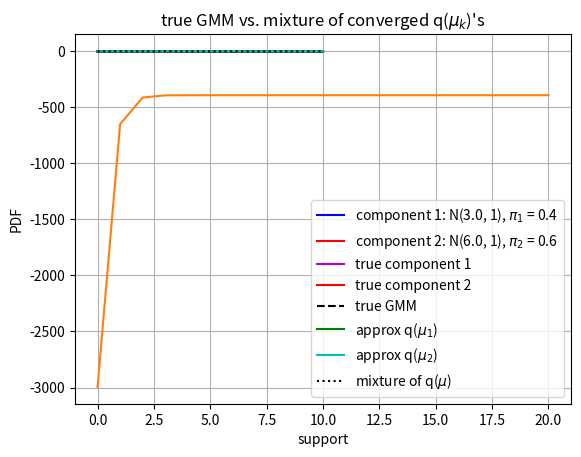

The matplotlib source for this figure:
# -*- coding: utf-8 -*-
"""
[redacted]
Variational inference for univariate GMM, the update equations for phi, mu, 
and s2 are in my onenote "VI for GMM"
"""
import numpy as np
import scipy.stats as st
import matplotlib.pyplot as plt
import seaborn as sns
import sys
sys.getdefaultencoding()

plt.rcParams['figure.dpi'] = 100
plt.rcParams['font.size'] = 10

pi = np.pi

class GMM(object):
    '''Univariate GMM with CAVI
    data: vector of observations
    K: number of mixing components
    '''
    def __init__(self, data, K):
        self.data = data
        self.K = K           # number of components
        self.N = len(data)   # number of observations
        # generate initial parameter sets for all q(c_i) from Dirichlet distribution
        self.phi = np.random.dirichlet([1.]*self.K, self.N)
        # generate initial means for all q(mu_k)
        self.m = np.random.randint(low=np.min(self.data), high=np.max(self.data), size=self.K).astype(float)
        # add some biases to avoid guessing the true means before CAVI
        self.m += np.random.random(self.K)
        # initial variances of q(mu_k) are 1 for all k = 1, ..., K
        self.s2 = np.array([1.] * self.K)

        
    def fit(self, max_iter = 100, tol = 1e-10):
        # print initial q(mu) before iterations
        for i in range(self.K):
            print("Initial q(\u03BC_%d) = N(%.4f, %.2f)" %(i+1, self.m[i], self.s2[i]))
        
        # calc initial ELBO(q)
        self.elbo_values = [self.calc_ELBO()]
        # initialize m_k & s_k^2 evolution histories
        self.m_history = [self.m]
        self.s2_history = [self.s2]
        
        # CAVI iteration
        for it in range(1, max_iter + 1):
            # CAVI update
            self._update_phi()  # update parameter set for each q(c_i)
            self._update_mu()   # update parameter set for each q(mu_k)
            self.m_history.append(self.m)
            self.s2_history.append(self.s2)
            # compute ELBO(q) at the end of each update
            self.elbo_values.append(self.calc_ELBO())
            
            # if converged, stop iteration
            if np.abs(self.elbo_values[-2] - self.elbo_values[-1]) <= tol:
                print('CAVI converged with ELBO(q) %.3f at iteration %d'%(self.elbo_values[-1], it))
                break
        
        # iteration terminates but still cannot converge
        if it == max_iter:
            print('CAVI ended with ELBO(q) {.f}'.format(self.elbo_values[-1]))


    def calc_ELBO(self):
        # calc ELBO(q) given current q(mu_k)'s and q(c_i)'s
        t1 = -(self.m**2 + self.s2) / (2 * prior_var) + 0.5
        t11 = (prior_mean / prior_var) * self.m
        t12 = 0.5 * np.log(2 * pi * self.s2)
        t1 = t1 + t11 + t12
        t1 = t1.sum()
        t2 = -0.5 * np.add.outer(self.data**2, self.s2 + self.m**2)
        t2 += np.outer(self.data, self.m)
        t2 -= np.log(self.phi)
        t2 += np.log(prior_pi)[np.newaxis, :]
        t2 *= self.phi
        t2 = t2.sum()
        return t1 + t2


    def _update_phi(self):
        # update the probability set for each q(c_i)
        t1 = np.outer(self.data, self.m)
        t2 = -0.5 * (self.m**2 + self.s2 + np.log(2 * pi))
        exponent = t1 + t2[np.newaxis, :]
        t3 = np.log(prior_pi)
        exponent += t3[np.newaxis, :]
        self.phi = np.exp(exponent)
        self.phi = self.phi / self.phi.sum(1)[:, np.newaxis]

    def _update_mu(self):
        # update variance of each q(mu_k)
        self.s2 = (1 / prior_var + self.phi.sum(0))**(-1)
        assert self.s2.size == self.K
        # update mean of each q(mu_k)
        self.m = (self.phi * self.data[:, np.newaxis]).sum(0)
        self.m += (prior_mean / prior_var)
        self.m *= self.s2
        assert self.m.size == self.K


###############################################################################
# =============================================================================
# Main code
# =============================================================================
# number of components in GMM
components = 2
# hyper-parameters of prior for mu 
prior_mean = 5
prior_var = 2
# prior for c_i 
prior_pi = [1/components] * components

# true means & variances for mixing Gaussians
comp_mean = [3, 6]
comp_var = 1
# mixing proportion
mix_prop = [0.4, 0.6]
# numer of observations
N = 400


# generate true cluster assignment for each observation
P = np.random.multinomial(1, mix_prop, size = N)
P = np.nonzero(P)[1]

# generate observations
std = np.sqrt(comp_var)
samples = np.zeros(N)
for i, m in enumerate(P):
    samples[i] = np.random.normal(comp_mean[m], std, 1)


# plot histogram of data & PDF of true GMM
x = np.linspace(0, 10, 500)
c1 = mix_prop[0] * st.norm(comp_mean[0], 1).pdf(x)
c2 = mix_prop[1] * st.norm(comp_mean[1], 1).pdf(x)
sup = c1 + c2
plt.hist(samples, bins = 50, density = True)
plt.plot(x, c1, 'b', label = 'component 1: N(%.1f, 1), $\pi_1$ = %.1f' %(comp_mean[0], mix_prop[0]))
plt.plot(x, c2, 'r', label = 'component 2: N(%.1f, 1), $\pi_2$ = %.1f' %(comp_mean[1], mix_prop[1]))
plt.plot(x, sup, 'k')
plt.xlabel("data points")
plt.ylabel("normalized histogram")
plt.title("total samples: %d" %N)
plt.legend()
plt.show()

# print prior distribution info
print("prior p(\u03BC) = N(%.f, %.f)"%(prior_mean, prior_var))

# create VI object
ugmm = GMM(samples, components)
# run CAVI optimization
ugmm.fit(max_iter = 150)


for i in range(components):
    print("converged q(\u03BC_%d) = N(%.4f, %.6f)" %(i+1, ugmm.m[i], ugmm.s2[i]))

# fig, ax = plt.subplots(figsize=(12, 4))
# sns.distplot(samples[:N], ax=ax, hist=True, norm_hist=True)
# sns.distplot(np.random.normal(ugmm.m[0], 1, N), color='k', hist=False, kde=True)
# sns.distplot(samples[N:N*2], ax=ax, hist=True, norm_hist=True)
# sns.distplot(np.random.normal(ugmm.m[1], 1, N), color='k', hist=False, kde=True)
# sns.distplot(samples[N*2:], ax=ax, hist=True, norm_hist=True)
# sns.distplot(np.random.normal(ugmm.m[2], 1, N), color='k', hist=False, kde=True)
# plt.show()

# plot ELBO value history
plt.plot(ugmm.elbo_values)
plt.xlabel("iteration")
plt.ylabel("ELBO value")
plt.grid()
plt.show()

# plot the comparison between true GMM & mixture of approximate dist. q(mu)'s
plt.rcParams['figure.dpi'] = 150
# plt.rcParams['axes.facecolor'] = '#dedede'
q1 = mix_prop[0] * st.norm(ugmm.m[0], np.sqrt(ugmm.s2[0])).pdf(x)
q2 = mix_prop[1] * st.norm(ugmm.m[1], np.sqrt(ugmm.s2[1])).pdf(x)
qq = q1 + q2
plt.plot(x, c1, 'm', label = 'true component 1')
plt.plot(x, c2, 'r', label = 'true component 2')
plt.plot(x, sup, 'k',label = "true GMM", linestyle = "--")
plt.plot(x, q1, 'g', label = 'approx q($\mu_1$)')
plt.plot(x, q2, 'c', label = 'approx q($\mu_2$)')
plt.plot(x, qq, 'k',label = "mixture of q($\mu$)", linestyle = ":")
plt.xlabel("support")
plt.ylabel("PDF")
plt.title("true GMM vs. mixture of converged q($\mu_k$)'s")
plt.legend()
plt.show()